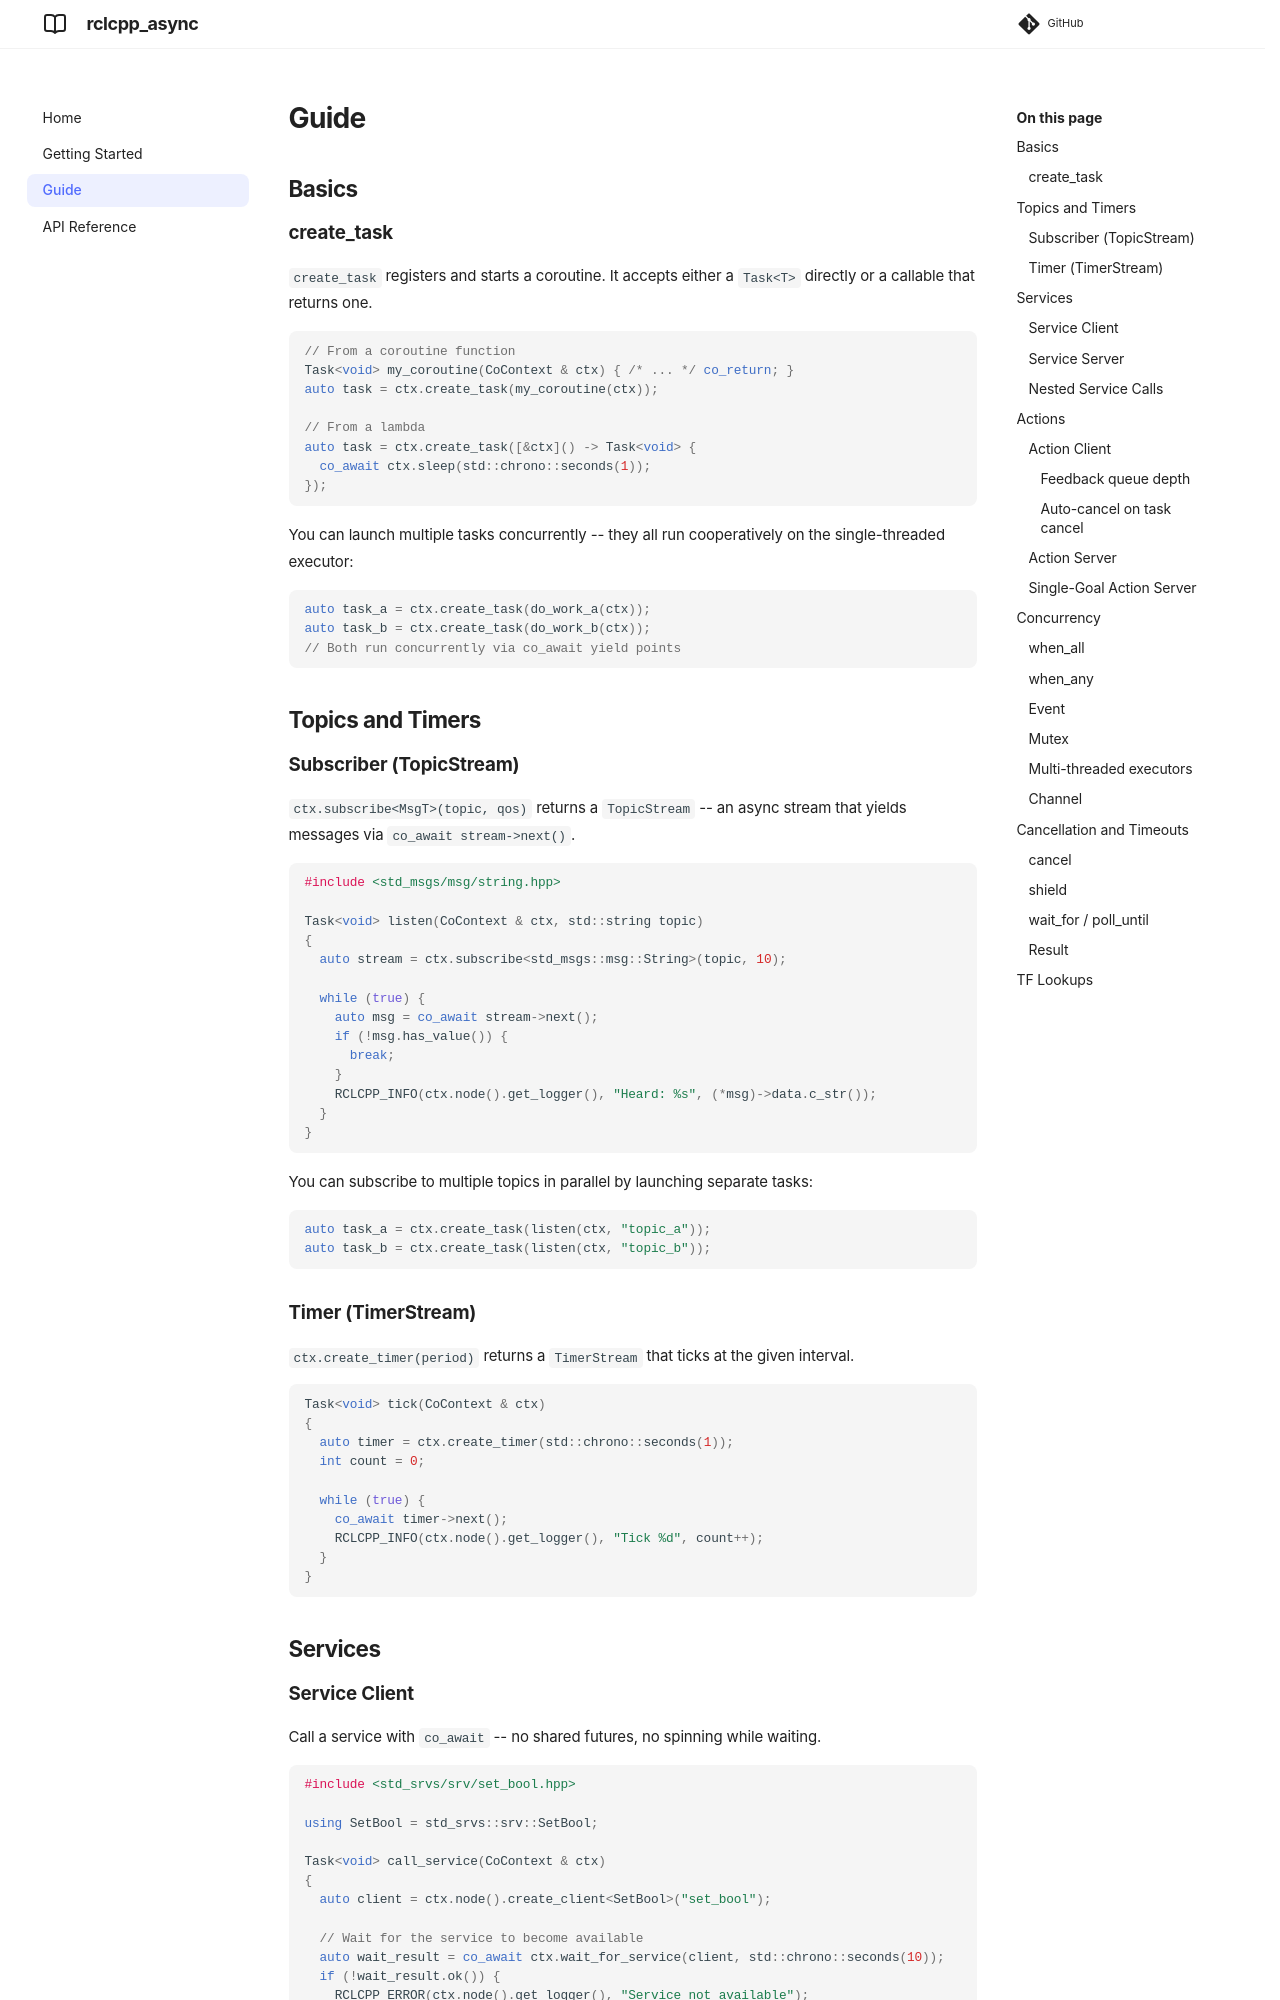

repository: otamachan/rclcpp_async · page: guide/index.html · generator: mkdocs

# Guide

## Basics

### create_task

`create_task` registers and starts a coroutine. It accepts either a `Task<T>` directly or a callable that returns one.

```cpp
// From a coroutine function
Task<void> my_coroutine(CoContext & ctx) { /* ... */ co_return; }
auto task = ctx.create_task(my_coroutine(ctx));

// From a lambda
auto task = ctx.create_task([&ctx]() -> Task<void> {
  co_await ctx.sleep(std::chrono::seconds(1));
});
```

You can launch multiple tasks concurrently -- they all run cooperatively on the single-threaded executor:

```cpp
auto task_a = ctx.create_task(do_work_a(ctx));
auto task_b = ctx.create_task(do_work_b(ctx));
// Both run concurrently via co_await yield points
```

## Topics and Timers

### Subscriber (TopicStream)

`ctx.subscribe<MsgT>(topic, qos)` returns a `TopicStream` -- an async stream that yields messages via `co_await stream->next()`.

```cpp
#include <std_msgs/msg/string.hpp>

Task<void> listen(CoContext & ctx, std::string topic)
{
  auto stream = ctx.subscribe<std_msgs::msg::String>(topic, 10);

  while (true) {
    auto msg = co_await stream->next();
    if (!msg.has_value()) {
      break;
    }
    RCLCPP_INFO(ctx.node().get_logger(), "Heard: %s", (*msg)->data.c_str());
  }
}
```

You can subscribe to multiple topics in parallel by launching separate tasks:

```cpp
auto task_a = ctx.create_task(listen(ctx, "topic_a"));
auto task_b = ctx.create_task(listen(ctx, "topic_b"));
```

### Timer (TimerStream)

`ctx.create_timer(period)` returns a `TimerStream` that ticks at the given interval.

```cpp
Task<void> tick(CoContext & ctx)
{
  auto timer = ctx.create_timer(std::chrono::seconds(1));
  int count = 0;

  while (true) {
    co_await timer->next();
    RCLCPP_INFO(ctx.node().get_logger(), "Tick %d", count++);
  }
}
```

## Services

### Service Client

Call a service with `co_await` -- no shared futures, no spinning while waiting.

```cpp
#include <std_srvs/srv/set_bool.hpp>

using SetBool = std_srvs::srv::SetBool;

Task<void> call_service(CoContext & ctx)
{
  auto client = ctx.node().create_client<SetBool>("set_bool");

  // Wait for the service to become available
  auto wait_result = co_await ctx.wait_for_service(client, std::chrono::seconds(10));
  if (!wait_result.ok()) {
    RCLCPP_ERROR(ctx.node().get_logger(), "Service not available");
    co_return;
  }

  // Send request
  auto req = std::make_shared<SetBool::Request>();
  req->data = true;

  auto resp = co_await ctx.send_request<SetBool>(client, req);
  RCLCPP_INFO(ctx.node().get_logger(), "Response: %s", resp->message.c_str());
}
```
